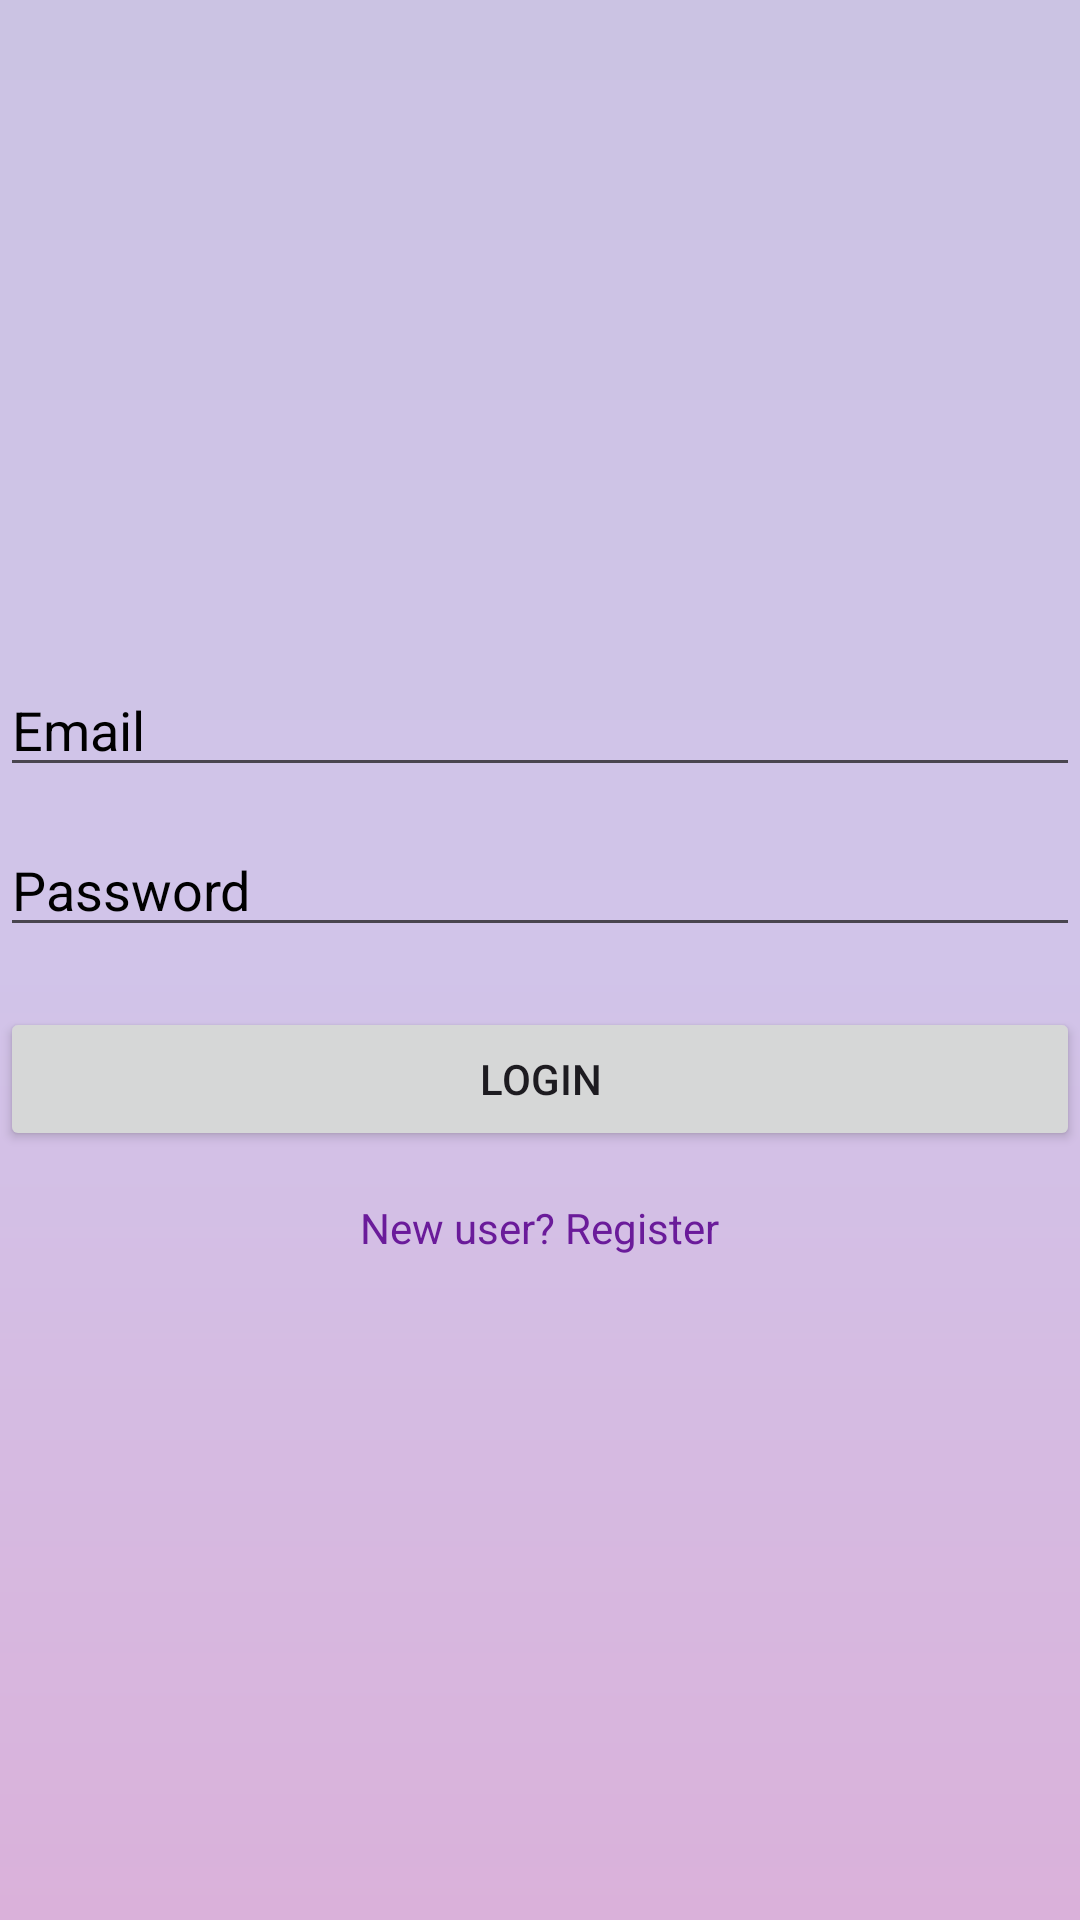

Reconstruct the res/layout file that produces this screen, plus the resources it refers to.
<!-- AndroidManifest.xml: application theme Theme.WomenSafetyAlert -->
<!-- res/layout/activity_login.xml -->
<?xml version="1.0" encoding="utf-8"?>
<LinearLayout
    xmlns:android="http://schemas.android.com/apk/res/android"
    android:layout_width="match_parent"
    android:layout_height="match_parent"
    android:gravity="center"
    android:background="@drawable/purple_gradient"
    android:orientation="vertical">

    <EditText
        android:id="@+id/etEmail"
        android:layout_width="match_parent"
        android:layout_height="wrap_content"
        android:textColorHint="@android:color/black"
        android:hint="Email" />

    <EditText
        android:id="@+id/etPassword"
        android:layout_width="match_parent"
        android:layout_height="wrap_content"
        android:hint="Password"
        android:inputType="textPassword"
        android:textColorHint="@android:color/black"
        android:layout_marginTop="12dp"/>

    <Button
        android:id="@+id/btnLogin"
        android:layout_width="match_parent"
        android:layout_height="wrap_content"
        android:text="Login"
        android:layout_marginTop="20dp"/>

    <TextView
        android:id="@+id/tvRegister"
        android:layout_width="wrap_content"
        android:layout_height="wrap_content"
        android:text="New user? Register"
        android:textColor="#6A1B9A"
        android:layout_marginTop="16dp"/>

</LinearLayout>
<!-- resources referenced by this layout -->
<resources>
  <!-- drawable purple_gradient (drawable) -->
  <?xml version="1.0" encoding="utf-8"?>
  <shape xmlns:android="http://schemas.android.com/apk/res/android">
  
      <gradient
          android:startColor="#CBC3E3"
          android:centerColor="#D1C4E9"
          android:endColor="#DAB1DA"
          android:type="linear"
          android:angle="145" />
  
  </shape>
  <style name="Theme.WomenSafetyAlert" parent="Theme.Material3.Light.NoActionBar">
          <item name="android:statusBarColor">@android:color/transparent</item>
          <item name="android:navigationBarColor">@android:color/transparent</item>
      </style>
</resources>
